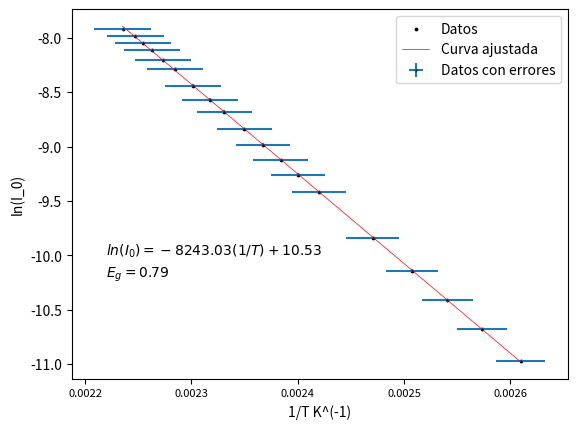

Here is the Python script that generated this plot:
import numpy as np
import matplotlib.pyplot as plt
from scipy.optimize import curve_fit


x_data_0 =np.array([1100,1154,1204,1256,1316,1400,1434,1463,1492,1524,1558,1583,1613,1646,1667,1687,1704,1718,1742])/10
y_data_0 =np.array([172,231,300,395,532,813,955,1091,1259,1456,1705,1904,2165,2526,2742,3010,3199,3409,3627])/10000000

x_data = 1/(x_data_0+273.2)
y_data = np.log(y_data_0)

x_error_0 = (x_data_0)*0.03+0.1

x_error = (1/(x_data_0+273.2)**2)*(x_error_0)

y_error_0 = y_data_0*0.01+0.02/1000000

y_error = (1/y_data_0)*(y_error_0)


def f(x, a, b):
    return a*x+b


params, params_covariance = curve_fit(f, x_data, y_data)




plt.errorbar(x_data, y_data,xerr=x_error, yerr=y_error, fmt='o', markeredgecolor='black', label='Datos con errores', markersize = 0.5)
plt.scatter(x_data, y_data, s = 3, label='Datos', c = "black")
plt.plot(x_data, f(x_data, params[0], params[1]), label='Curva ajustada', color='red', lw = 0.5)
plt.legend(loc='best')

gap =  -params[0]*1.11*1.38*6.24*10**(-5)

gap_text = r'$E_g= {:.2f}$'.format(gap)
plt.text(0.00222 ,-10.2, gap_text, fontsize=10)
equation_text = r'$ln(I_0) = {:.2f}(1/T) + {:.2f}$'.format(params[0], params[1])
plt.text(0.00222 , -10, equation_text, fontsize=10)

plt.xticks(fontsize=8)
plt.xlabel('1/T K^(-1)')
plt.ylabel('ln(I_0)')
plt.show()
